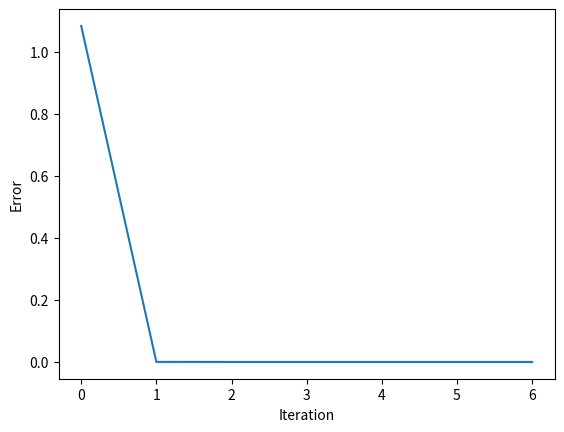

Python code for this plot:
import math
import random
import matplotlib.pyplot as plt


def func(x):
    a, b, d = 2, 9, 0.4
    return a * math.sin(b * x) + d


def output(weight, reference, T, shift, number_inputs) -> float: 
    # Формула 1.2 нахождение выходного значения
    value = 0
    for j in range(number_inputs):
        value += weight[j] * reference[j + shift]
    return value - T


def calc(weight, learning_rate, reference, value, shift, number_inputs, T):
    # Формула 1.7 обновление весов
    for j in range(len(weight)):
        weight[j] -= (
            learning_rate
            * (value - reference[number_inputs + shift])
            * reference[shift + j]
        )
def adaptive_alpha(reference,number_inputs,shift):
    temp = 0
    for i in range(number_inputs):
        temp += reference[i+shift]**2
    return 1 / (1 + temp)



def main():
    training = 30  # количество значений для обучения
    prediction = 15  # количество значений для прогнозирования
    number_inputs = 3  # количество входных нейронов
    learning_rate = 0  # скорость обучения
    step = 0.1  # шаг табулирования
    min_еrror = 1.0e-29
    weight = [random.uniform(0, 1) for i in range(number_inputs)]  # массив рандомных весов
    T = random.uniform(0, 1)  # порог
    reference = [func(i * step) for i in range(training)]  # эталонные значения для обучения
    error = 1
    plot = []

    while error > min_еrror:
        error = 0
        for i in range(training - number_inputs):
            value = output(weight, reference, T, i, number_inputs)
            learning_rate = adaptive_alpha(reference, number_inputs, i)
            calc(weight, learning_rate, reference, value, i, number_inputs, T)
            T += learning_rate * (value - reference[number_inputs + i])  # формула 1.8 обновление порога
            error += (value - reference[i + number_inputs]) ** 2
        error /= training - number_inputs
        plot.append(error)
    plt.plot(plot)
    plt.xlabel("Iteration")
    plt.ylabel("Error")
    plt.show()

    print("Training results:")
    print(f"Weight arr:{weight},T:{T}")
    print("{:30}{:30}{:30}".format("Reference value", "Output value", "Difference"))

    for i in range(training - number_inputs):
        value = output(weight, reference, T, i, number_inputs)
        print(
            "{:<30}{:<30}{:<30}".format(
                reference[number_inputs + i],
                value,
                reference[number_inputs + i] - value,
            )
        )
    reference_t = [func(i * step) for i in range(training, training + prediction)] # массив эталонных значений для прогнозирования

    print("Testing results:")
    print("{:30}{:30}{:30}".format("Reference value", "Output value", "Difference"))
    for i in range(prediction - number_inputs):
        value = output(weight, reference_t, T, i, number_inputs)
        print(
            "{:<30}{:<30}{:<30}".format(
                reference_t[number_inputs + i],
                value,
                reference_t[number_inputs + i] - value,
            )
        )


if __name__ == "__main__":
    main()
